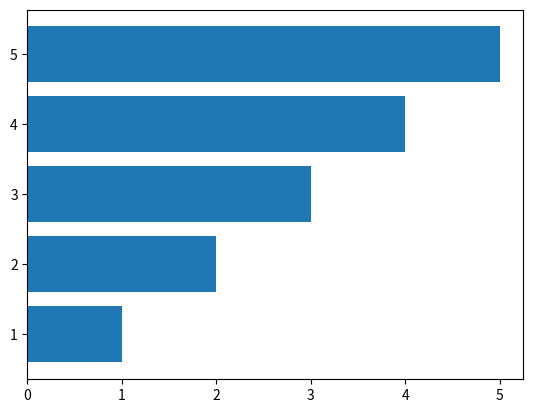

The script that saved this image:
import matplotlib.pyplot as plt

y = [1,2,3,4,5]
x = [1,2,3,4,5]

plt.barh(y,x)

plt.show()